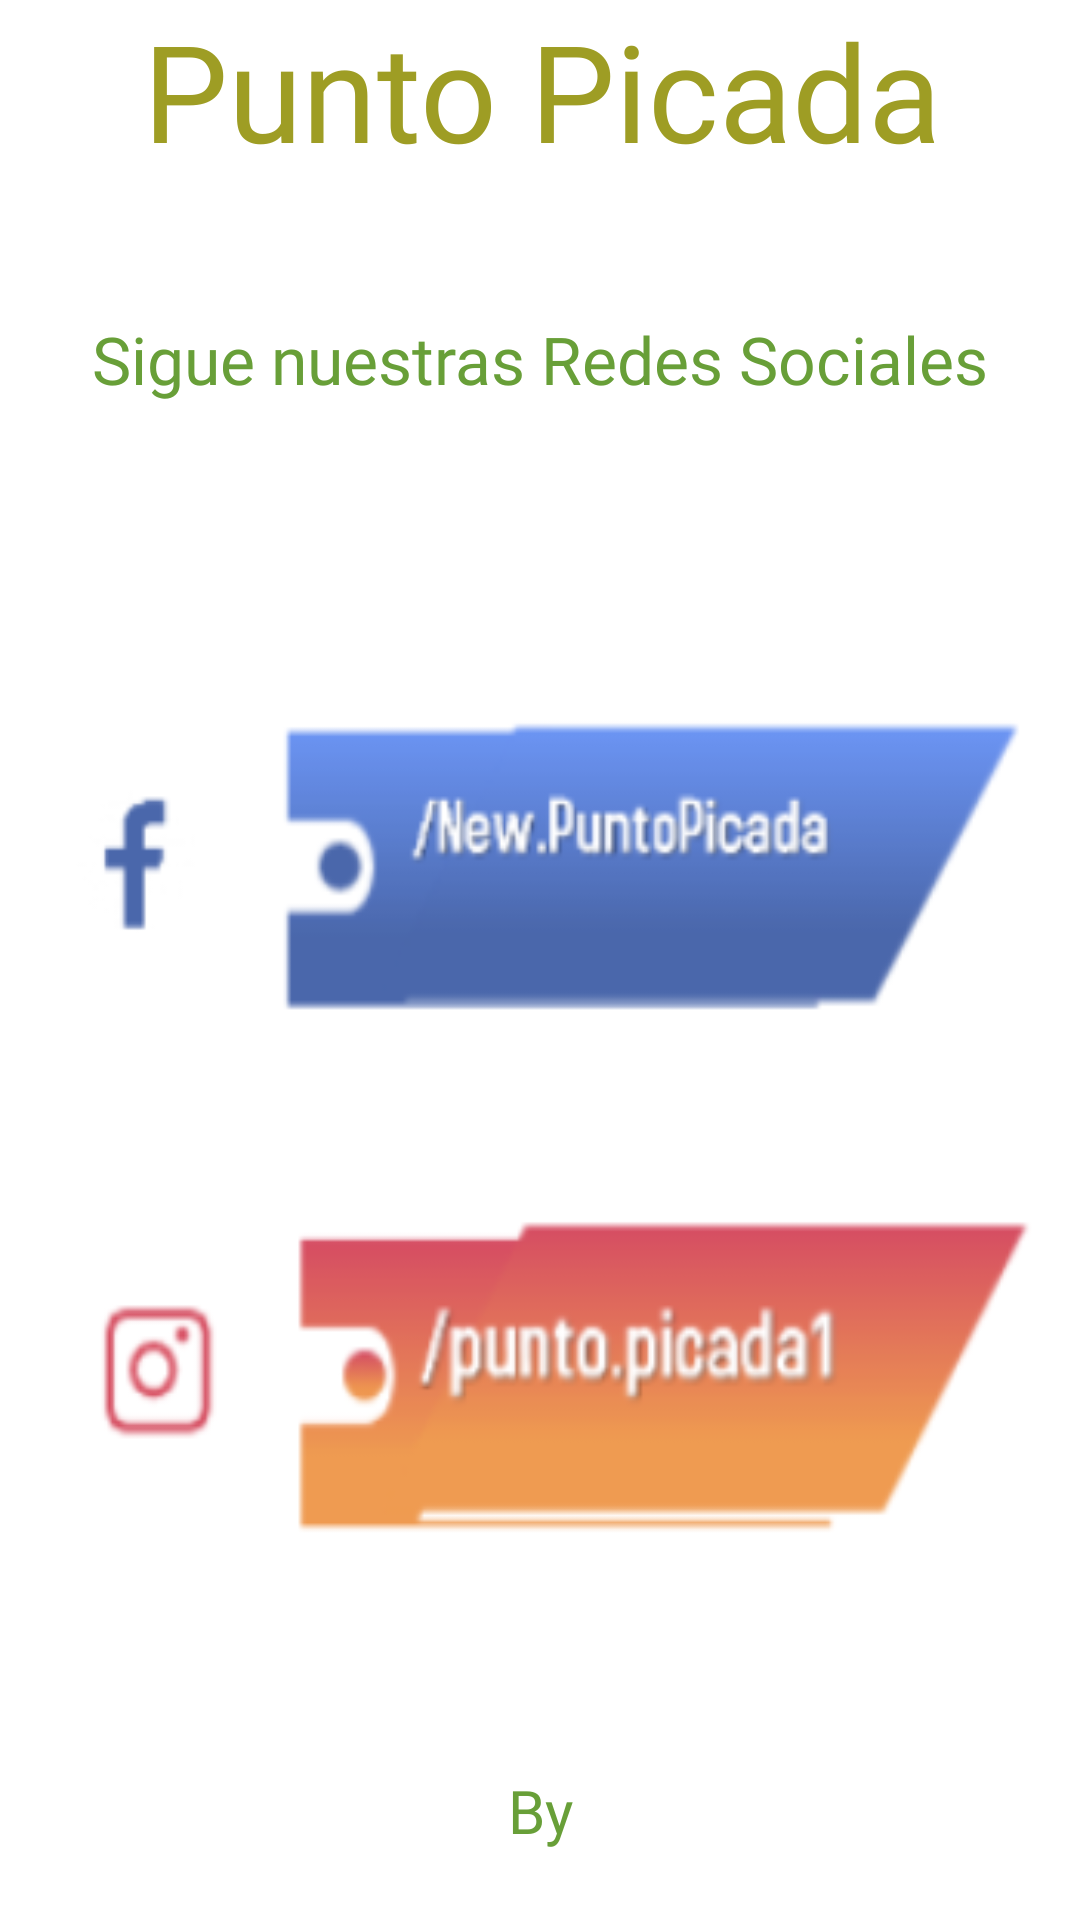

Reconstruct the res/layout file that produces this screen, plus the resources it refers to.
<!-- AndroidManifest.xml: application theme AppTheme -->
<!-- res/layout/activity_social.xml -->
<?xml version="1.0" encoding="utf-8"?>
<androidx.constraintlayout.widget.ConstraintLayout xmlns:android="http://schemas.android.com/apk/res/android"
    xmlns:app="http://schemas.android.com/apk/res-auto"
    xmlns:tools="http://schemas.android.com/tools"
    android:layout_width="match_parent"
    android:layout_height="match_parent"
    tools:context=".SocialActivity">

    <LinearLayout
        android:id="@+id/linearLayout"
        android:layout_width="400dp"
        android:layout_height="60dp"
        android:orientation="vertical"
        app:layout_constraintEnd_toEndOf="parent"
        app:layout_constraintStart_toStartOf="parent"
        app:layout_constraintTop_toTopOf="parent">

        <TextView
            android:id="@+id/picadaTitle"
            android:layout_width="match_parent"
            android:layout_height="match_parent"
            android:fontFamily="@font/trade_winds"
            android:text="@string/tituloValorar"
            android:textAlignment="center"
            android:textColor="@color/colorAccent"
            android:textSize="45sp" />


    </LinearLayout>

    <ImageButton
        android:id="@+id/fbImageButton"
        style="@android:style/Widget.Material.Light.ImageButton"
        android:layout_width="0dp"
        android:layout_height="150dp"
        android:layout_marginTop="155dp"
        android:background="@drawable/fbbnr"
        android:contentDescription="@string/imagefb"
        app:layout_constraintEnd_toEndOf="parent"
        app:layout_constraintHorizontal_bias="0.491"
        app:layout_constraintStart_toStartOf="parent"
        app:layout_constraintTop_toBottomOf="@+id/linearLayout"/>

    <ImageButton
        android:id="@+id/instaImageButton"
        style="@android:style/Widget.Material.Light.ImageButton"
        android:layout_width="0dp"
        android:layout_height="150dp"
        android:layout_marginTop="15dp"
        android:background="@drawable/instbnr"
        android:contentDescription="@string/imageinst"
        app:layout_constraintEnd_toEndOf="parent"
        app:layout_constraintHorizontal_bias="0.5"
        app:layout_constraintStart_toStartOf="parent"
        app:layout_constraintTop_toBottomOf="@+id/fbImageButton"/>

    <TextView
        android:id="@+id/socialByTextView"
        android:layout_width="wrap_content"
        android:layout_height="wrap_content"
        android:layout_marginTop="60dp"
        android:fontFamily="@font/aguafina_script"
        android:text="@string/by"
        android:textColor="@color/color_by"
        android:textSize="20sp"
        app:layout_constraintEnd_toEndOf="parent"
        app:layout_constraintHorizontal_bias="0.5"
        app:layout_constraintStart_toStartOf="parent"
        app:layout_constraintTop_toBottomOf="@+id/instaImageButton" />

    <TextView
        android:id="@+id/devTextView2"
        android:layout_width="wrap_content"
        android:layout_height="wrap_content"
        android:layout_marginTop="20dp"
        android:fontFamily="@font/aguafina_script"
        android:text="@string/draigh_ao10"
        android:textColor="@color/color_by"
        android:textSize="25sp"
        app:layout_constraintEnd_toEndOf="parent"
        app:layout_constraintHorizontal_bias="0.5"
        app:layout_constraintStart_toStartOf="parent"
        app:layout_constraintTop_toBottomOf="@+id/socialByTextView" />

    <TextView
        android:id="@+id/redesTextView3"
        android:layout_width="wrap_content"
        android:layout_height="wrap_content"
        android:layout_marginTop="45dp"
        android:fontFamily="@font/trade_winds"
        android:text="@string/redesTextView3"
        android:textAppearance="@style/TextAppearance.AppCompat.Large"
        android:textColor="@color/color_by"
        app:layout_constraintEnd_toEndOf="parent"
        app:layout_constraintHorizontal_bias="0.5"
        app:layout_constraintStart_toStartOf="parent"
        app:layout_constraintTop_toBottomOf="@+id/linearLayout" />


</androidx.constraintlayout.widget.ConstraintLayout>
<!-- resources referenced by this layout -->
<resources>
  <color name="colorAccent">#9e9d24</color>
  <color name="color_by">#689f38</color>
  <!-- drawable fbbnr: png bitmap (drawable-v24, 13917 bytes) -->
  <!-- drawable instbnr: png bitmap (drawable-v24, 16330 bytes) -->
  <string name="by">By</string>
  <string name="draigh_ao10">Draigh-AO10</string>
  <string name="imagefb">Pagina de facebook</string>
  <string name="imageinst">Cuenta de instagram App</string>
  <string name="redesTextView3">Sigue nuestras Redes Sociales</string>
  <string name="tituloValorar">Punto Picada</string>
  <style name="AppTheme" parent="Theme.MaterialComponents.Light.NoActionBar">
          
          <item name="colorPrimary">@color/colorPrimary</item>
          <item name="colorPrimaryDark">@color/colorPrimaryDark</item>
          <item name="colorAccent">@color/colorAccent</item>
  
          
          <item name="android:windowContentTransitions">true</item>
      </style>
  <color name="colorPrimary">#99d066</color>
  <color name="colorPrimaryDark">#387002</color>
</resources>
